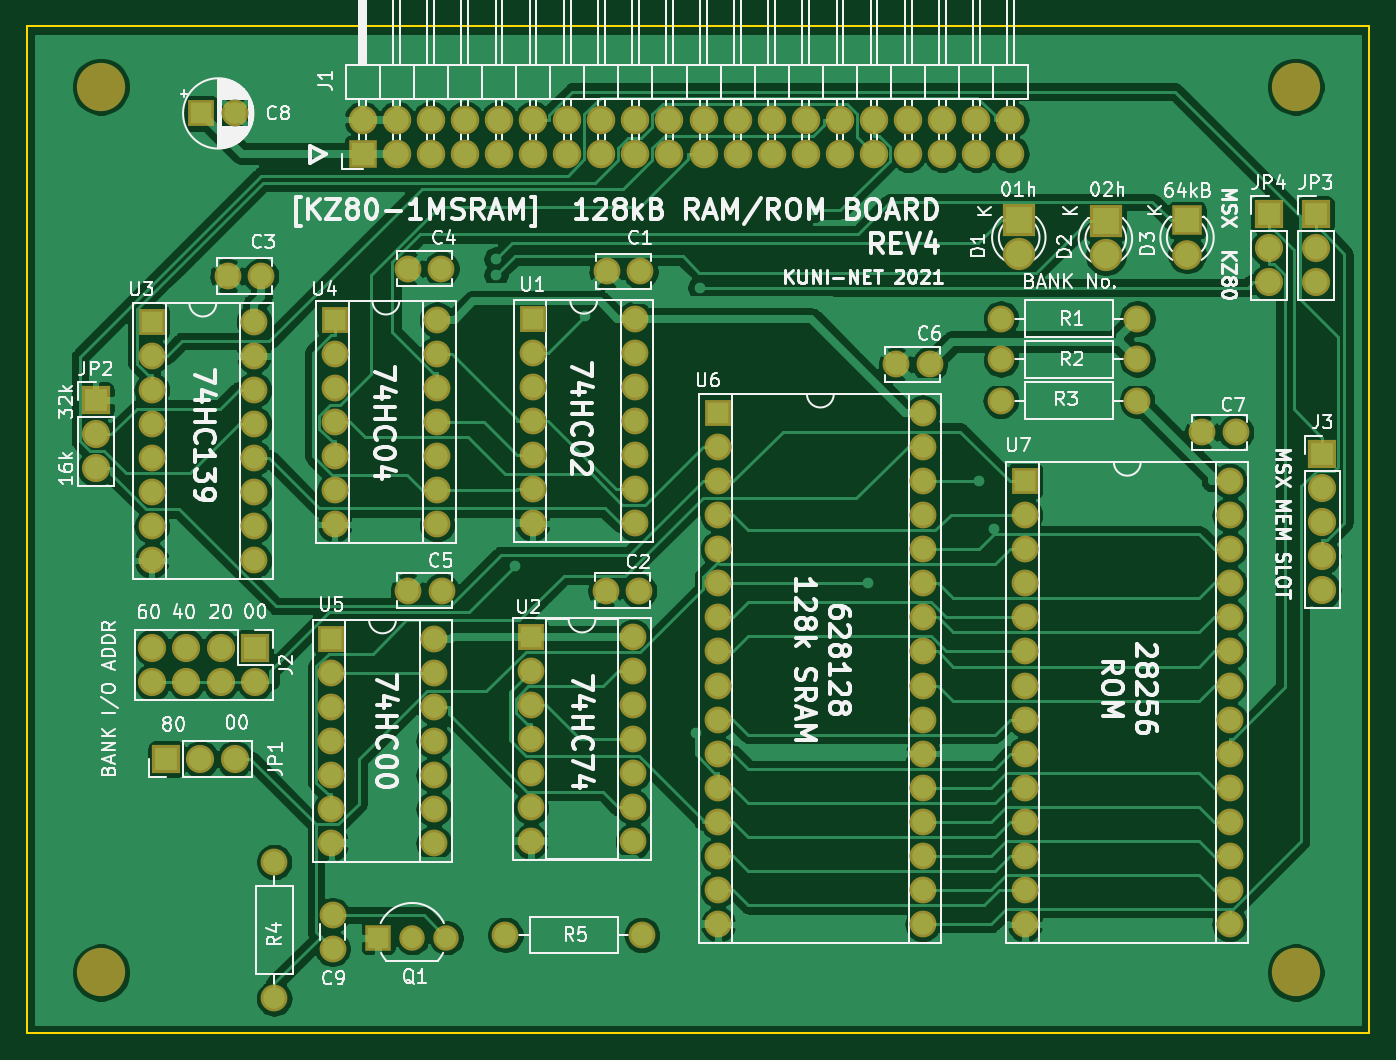
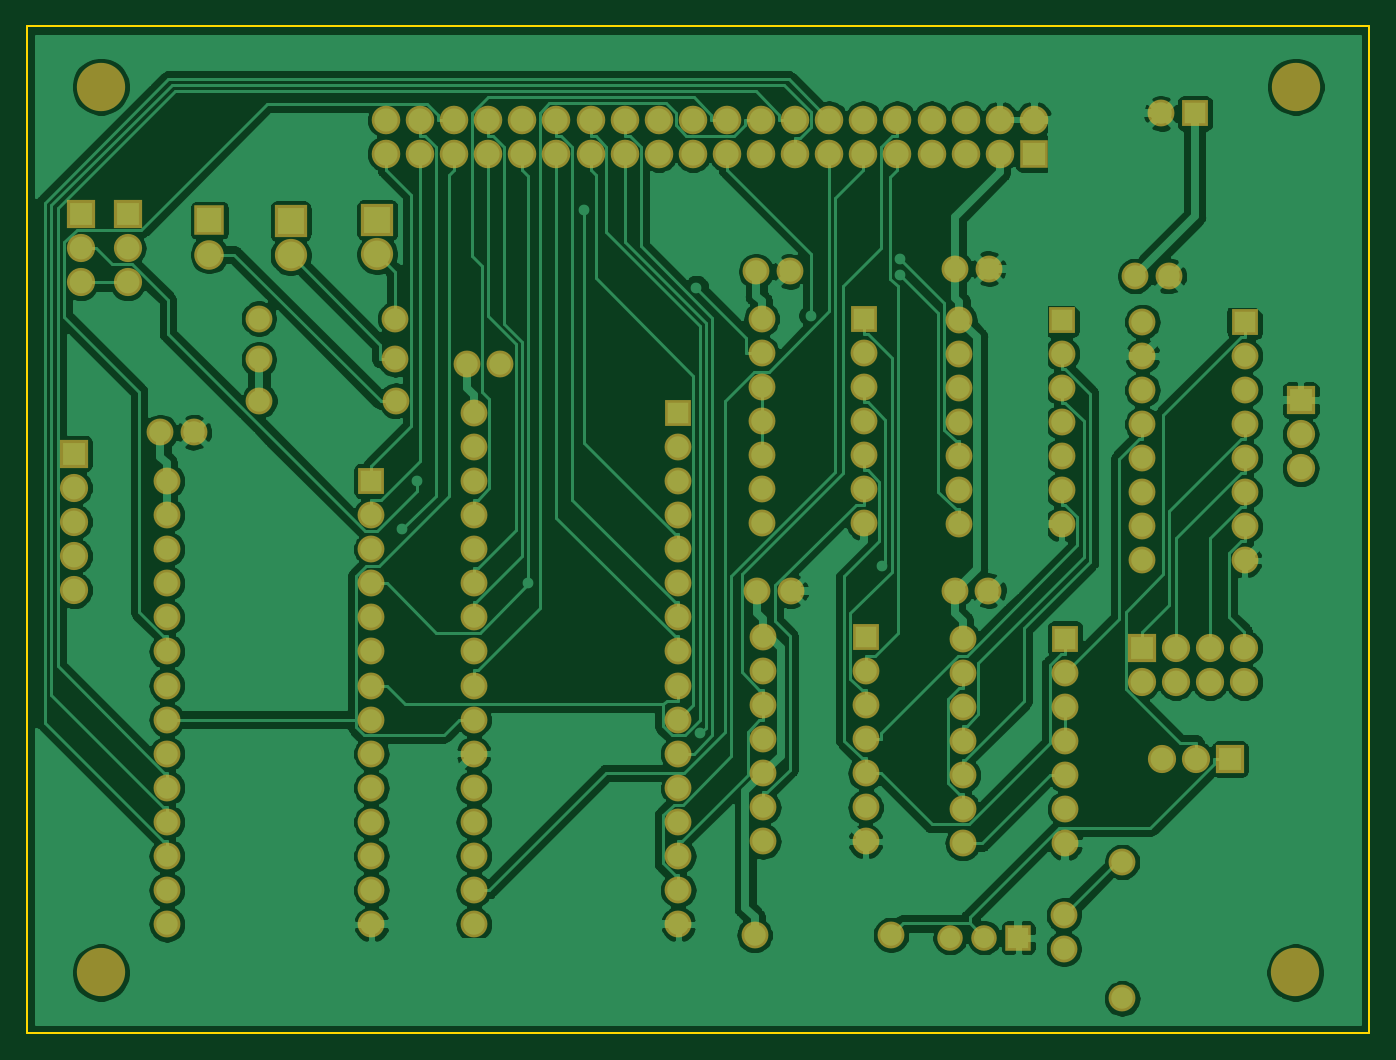
Circuit board: 7 layer files. Board 100.0 x 75.0 mm.
- bottom_copper: Z80-1MSRAM.GBL (203952 bytes)
- bottom_silk: Z80-1MSRAM.GBO (7143 bytes)
- bottom_mask: Z80-1MSRAM.GBS (7140 bytes)
- outline: Z80-1MSRAM.GKO (699 bytes)
- top_copper: Z80-1MSRAM.GTL (189874 bytes)
- top_silk: Z80-1MSRAM.GTO (103840 bytes)
- top_mask: Z80-1MSRAM.GTS (7140 bytes)

=== bottom_copper: Z80-1MSRAM.GBL (203952 bytes, source omitted) ===
=== bottom_silk: Z80-1MSRAM.GBO (7143 bytes, source omitted) ===
=== bottom_mask: Z80-1MSRAM.GBS (7140 bytes, source omitted) ===
=== outline: Z80-1MSRAM.GKO ===
G04 #@! TF.GenerationSoftware,KiCad,Pcbnew,(5.1.4-0-10_14)*
G04 #@! TF.CreationDate,2021-03-25T21:19:08+09:00*
G04 #@! TF.ProjectId,Z80-1MSRAM,5a38302d-314d-4535-9241-4d2e6b696361,rev?*
G04 #@! TF.SameCoordinates,Original*
G04 #@! TF.FileFunction,Profile,NP*
%FSLAX46Y46*%
G04 Gerber Fmt 4.6, Leading zero omitted, Abs format (unit mm)*
G04 Created by KiCad (PCBNEW (5.1.4-0-10_14)) date 2021-03-25 21:19:08*
%MOMM*%
%LPD*%
G04 APERTURE LIST*
%ADD10C,0.150000*%
G04 APERTURE END LIST*
D10*
X100000000Y-135000000D02*
X100000000Y-60000000D01*
X200000000Y-135000000D02*
X100000000Y-135000000D01*
X200000000Y-60000000D02*
X200000000Y-135000000D01*
X100000000Y-60000000D02*
X200000000Y-60000000D01*
M02*

=== top_copper: Z80-1MSRAM.GTL (189874 bytes, source omitted) ===
=== top_silk: Z80-1MSRAM.GTO (103840 bytes, source omitted) ===
=== top_mask: Z80-1MSRAM.GTS (7140 bytes, source omitted) ===
